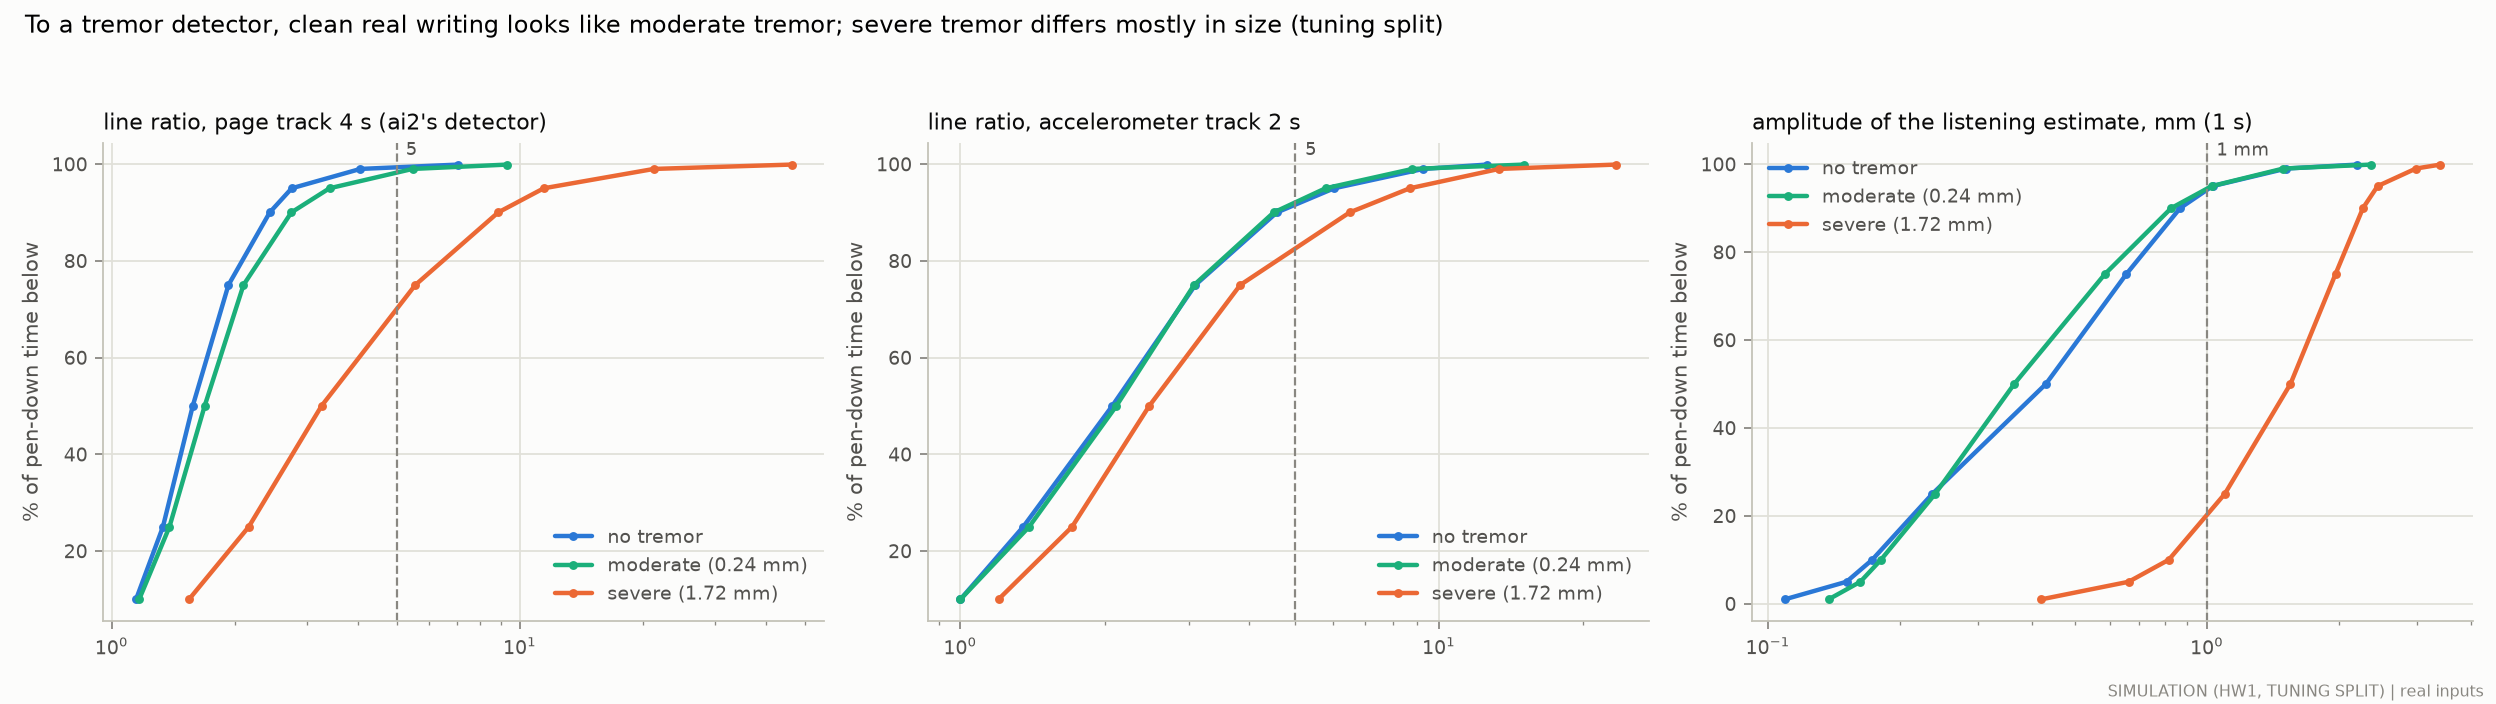

The data file committed next to this chart (first rows):
# SIMULATION (model HW1) with real input…, tuning split, DeltaPen-class page sensor; pen-down tic…
feature, level, quantile, value
line ratio, page track 4 s (ai2's detect…, clean, 0.01, 0.0
line ratio, page track 4 s (ai2's detect…, clean, 0.05, 0.0
line ratio, page track 4 s (ai2's detect…, clean, 0.1, 1.146
line ratio, page track 4 s (ai2's detect…, clean, 0.25, 1.334
line ratio, page track 4 s (ai2's detect…, clean, 0.5, 1.579
line ratio, page track 4 s (ai2's detect…, clean, 0.75, 1.931
line ratio, page track 4 s (ai2's detect…, clean, 0.9, 2.437
line ratio, page track 4 s (ai2's detect…, clean, 0.95, 2.759
line ratio, page track 4 s (ai2's detect…, clean, 0.99, 4.062
line ratio, page track 4 s (ai2's detect…, clean, 0.999, 7.067
line ratio, page track 4 s (ai2's detect…, moderate, 0.01, 0.0
line ratio, page track 4 s (ai2's detect…, moderate, 0.05, 0.0
line ratio, page track 4 s (ai2's detect…, moderate, 0.1, 1.167
line ratio, page track 4 s (ai2's detect…, moderate, 0.25, 1.384
line ratio, page track 4 s (ai2's detect…, moderate, 0.5, 1.688
line ratio, page track 4 s (ai2's detect…, moderate, 0.75, 2.102
line ratio, page track 4 s (ai2's detect…, moderate, 0.9, 2.753
line ratio, page track 4 s (ai2's detect…, moderate, 0.95, 3.414
line ratio, page track 4 s (ai2's detect…, moderate, 0.99, 5.454
line ratio, page track 4 s (ai2's detect…, moderate, 0.999, 9.315
line ratio, page track 4 s (ai2's detect…, severe, 0.01, 0.0
line ratio, page track 4 s (ai2's detect…, severe, 0.05, 0.0
line ratio, page track 4 s (ai2's detect…, severe, 0.1, 1.546
line ratio, page track 4 s (ai2's detect…, severe, 0.25, 2.165
line ratio, page track 4 s (ai2's detect…, severe, 0.5, 3.264
line ratio, page track 4 s (ai2's detect…, severe, 0.75, 5.539
line ratio, page track 4 s (ai2's detect…, severe, 0.9, 8.838
line ratio, page track 4 s (ai2's detect…, severe, 0.95, 11.44
line ratio, page track 4 s (ai2's detect…, severe, 0.99, 21.28
line ratio, page track 4 s (ai2's detect…, severe, 0.999, 46.27
line ratio, accelerometer track 2 s, clean, 0.01, 0.0
line ratio, accelerometer track 2 s, clean, 0.05, 0.0
line ratio, accelerometer track 2 s, clean, 0.1, 1
line ratio, accelerometer track 2 s, clean, 0.25, 1.353
line ratio, accelerometer track 2 s, clean, 0.5, 2.076
line ratio, accelerometer track 2 s, clean, 0.75, 3.095
line ratio, accelerometer track 2 s, clean, 0.9, 4.582
line ratio, accelerometer track 2 s, clean, 0.95, 6.037
line ratio, accelerometer track 2 s, clean, 0.99, 9.267
line ratio, accelerometer track 2 s, clean, 0.999, 12.59
line ratio, accelerometer track 2 s, moderate, 0.01, 0.0
line ratio, accelerometer track 2 s, moderate, 0.05, 0.0
line ratio, accelerometer track 2 s, moderate, 0.1, 1
line ratio, accelerometer track 2 s, moderate, 0.25, 1.391
line ratio, accelerometer track 2 s, moderate, 0.5, 2.118
line ratio, accelerometer track 2 s, moderate, 0.75, 3.077
line ratio, accelerometer track 2 s, moderate, 0.9, 4.513
line ratio, accelerometer track 2 s, moderate, 0.95, 5.792
line ratio, accelerometer track 2 s, moderate, 0.99, 8.797
line ratio, accelerometer track 2 s, moderate, 0.999, 15.08
line ratio, accelerometer track 2 s, severe, 0.01, 0.0
line ratio, accelerometer track 2 s, severe, 0.05, 0.0
line ratio, accelerometer track 2 s, severe, 0.1, 1.201
line ratio, accelerometer track 2 s, severe, 0.25, 1.711
line ratio, accelerometer track 2 s, severe, 0.5, 2.48
line ratio, accelerometer track 2 s, severe, 0.75, 3.842
line ratio, accelerometer track 2 s, severe, 0.9, 6.502
line ratio, accelerometer track 2 s, severe, 0.95, 8.687
line ratio, accelerometer track 2 s, severe, 0.99, 13.34
... 31 more rows
